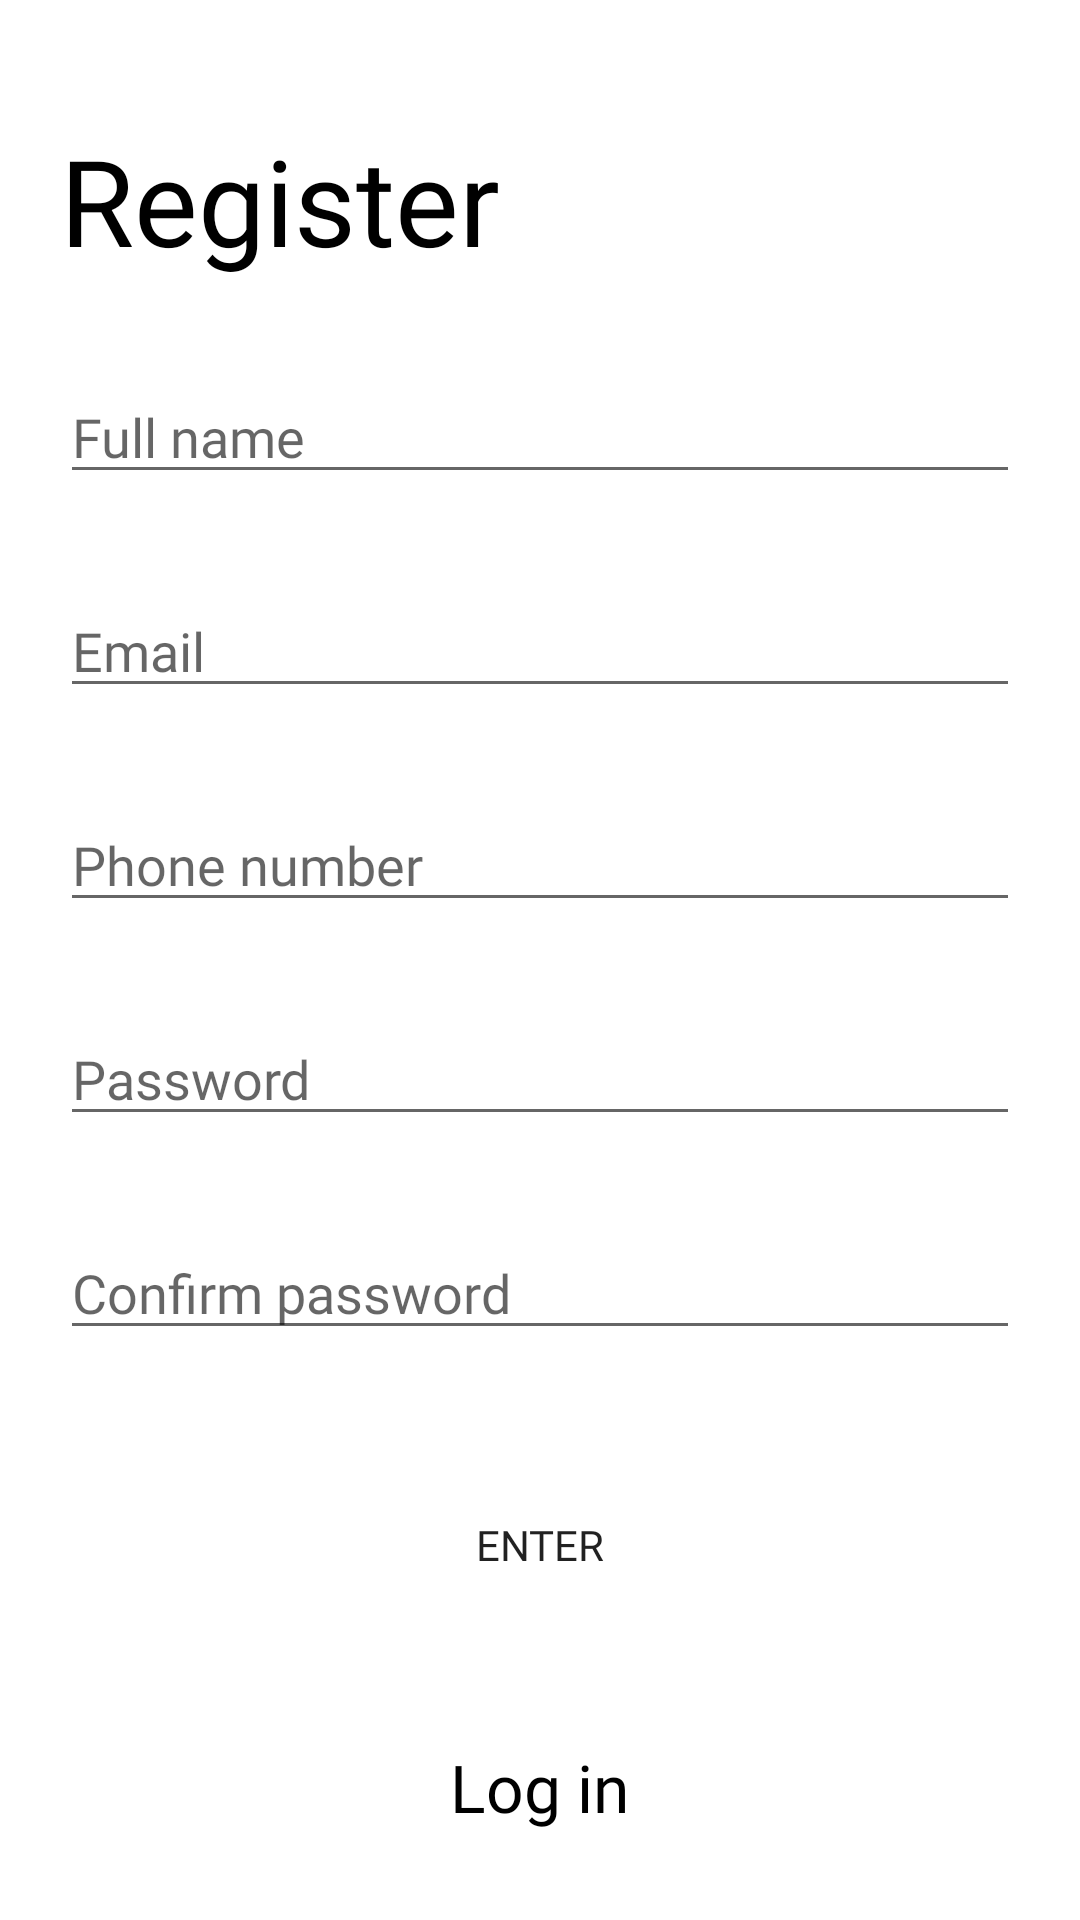

Here is an Android app screen rendered from its layout file. Give the layout XML and the strings, colors and styles it references.
<!-- AndroidManifest.xml: application theme Theme.Neighbours -->
<!-- res/layout/activity_register.xml -->
<?xml version="1.0" encoding="utf-8"?>
<RelativeLayout xmlns:android="http://schemas.android.com/apk/res/android"
    xmlns:app="http://schemas.android.com/apk/res-auto"
    xmlns:tools="http://schemas.android.com/tools"
    android:layout_width="match_parent"
    android:layout_height="match_parent"
    android:background="#FFFFFF"
    android:backgroundTint="#FFFFFF"
    android:paddingHorizontal="20dp"
    tools:context=".LogInActivity">

    <TextView
        android:id="@+id/tv_login"
        android:layout_width="wrap_content"
        android:layout_height="wrap_content"
        android:layout_marginTop="40dp"
        android:fontFamily="@font/inter_extrabold"
        android:text="Register"
        android:textColor="@color/black"
        android:textSize="40dp" />

    <EditText
        android:id="@+id/et_name"
        android:layout_width="match_parent"
        android:layout_height="wrap_content"
        android:layout_below="@id/tv_login"
        android:layout_marginTop="30dp"
        android:fontFamily="@font/inter_regular"
        android:hint="Full name"
        android:textColor="#000000"
        android:textColorHighlight="#000000"
        android:textColorLink="#676767" />

    <EditText
        android:id="@+id/et_email"
        android:layout_width="match_parent"
        android:layout_height="wrap_content"
        android:layout_below="@id/et_name"
        android:layout_marginTop="30dp"
        android:fontFamily="@font/inter_regular"
        android:hint="Email"
        android:textColor="#000000"
        android:textColorHighlight="#000000"
        android:textColorLink="#676767" />

    <EditText
        android:id="@+id/et_phone"
        android:layout_width="match_parent"
        android:layout_height="wrap_content"
        android:layout_below="@id/et_email"
        android:layout_marginTop="30dp"
        android:fontFamily="@font/inter_regular"
        android:hint="Phone number"
        android:textColor="#000000"
        android:textColorHighlight="#000000"
        android:textColorLink="#676767" />

    <EditText
        android:id="@+id/et_password"
        android:layout_width="match_parent"
        android:layout_height="wrap_content"
        android:layout_below="@id/et_phone"
        android:layout_marginTop="30dp"
        android:fontFamily="@font/inter_regular"
        android:hint="Password"
        android:textColor="#000000"
        android:textColorHighlight="#000000"
        android:textColorLink="#676767"/>

    <EditText
        android:id="@+id/et_passwordconfirm"
        android:layout_width="match_parent"
        android:layout_height="wrap_content"
        android:layout_below="@id/et_password"
        android:layout_marginTop="30dp"
        android:fontFamily="@font/inter_regular"
        android:hint="Confirm password"
        android:textColor="#000000"
        android:textColorHighlight="#000000"
        android:textColorLink="#676767" />

    <Button
        android:id="@+id/btn_enter"
        android:layout_width="match_parent"
        android:layout_height="70dp"
        android:layout_below="@id/et_passwordconfirm"
        android:layout_marginVertical="30dp"
        android:background="@drawable/shape_round"
        android:fontFamily="@font/inter_bold"
        android:text="Enter" />

    <TextView
        android:id="@+id/tv_backlogin"
        android:layout_width="wrap_content"
        android:layout_height="wrap_content"
        android:layout_below="@id/btn_enter"
        android:layout_centerHorizontal="true"
        android:layout_marginTop="1dp"
        android:fontFamily="@font/inter_regular"
        android:text="Log in"
        android:textAlignment="center"
        android:textColor="@color/black"
        android:textSize="22dp" />

</RelativeLayout>
<!-- resources referenced by this layout -->
<resources>
  <color name="black">#FF000000</color>
  <style name="Theme.Neighbours" parent="Theme.MaterialComponents.DayNight.DarkActionBar">
          
          <item name="colorPrimary">@color/black</item>
          <item name="colorPrimaryVariant">@color/black</item>
          <item name="colorOnPrimary">@color/white</item>
          
          <item name="colorSecondary">#676767</item>
          <item name="colorSecondaryVariant">#676767</item>
          <item name="colorOnSecondary">@color/black</item>
          
          <item name="android:statusBarColor" tools:targetApi="l">?attr/colorPrimaryVariant</item>
          
      </style>
  <color name="white">#FFFFFFFF</color>
</resources>
